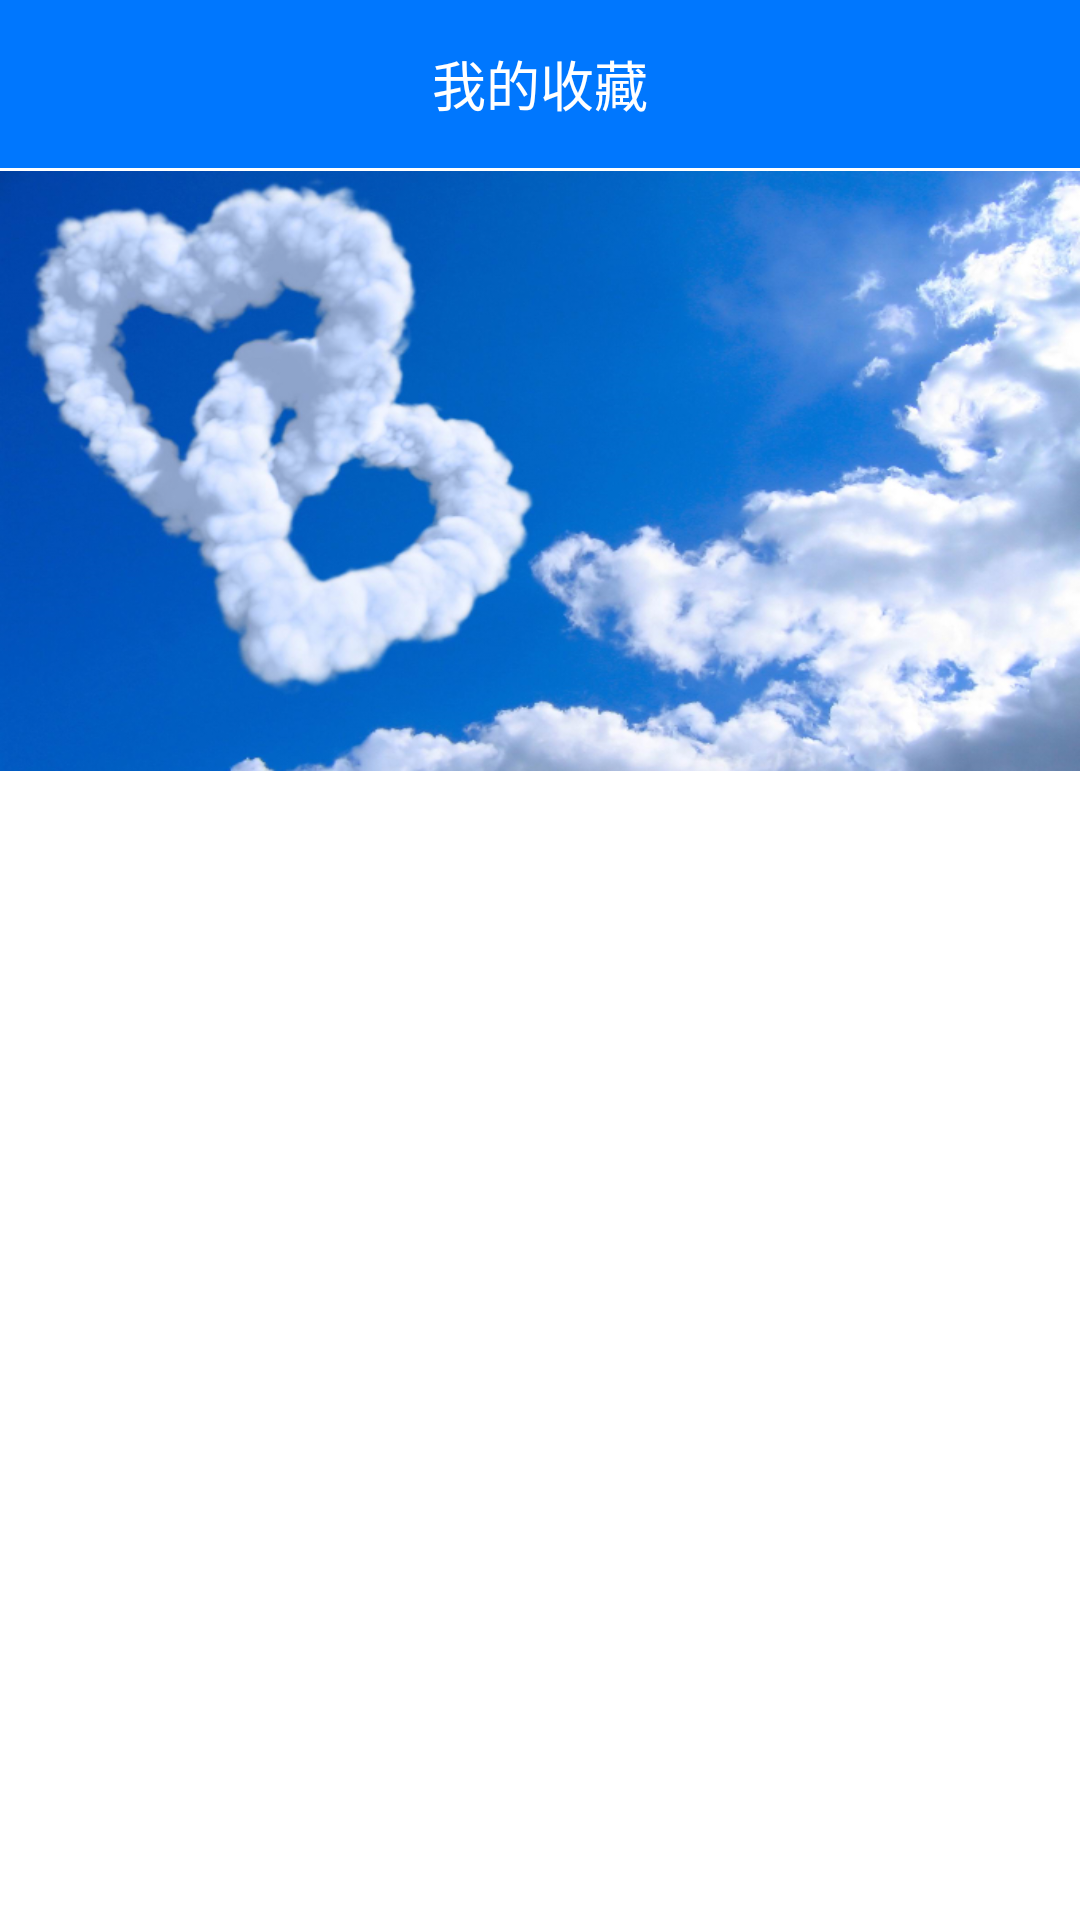

Layout XML and referenced resources for this Android screen:
<!-- AndroidManifest.xml: application theme AppTheme -->
<!-- res/layout/activity_collect.xml -->
<?xml version="1.0" encoding="utf-8"?>
<LinearLayout xmlns:android="http://schemas.android.com/apk/res/android"
    xmlns:tools="http://schemas.android.com/tools"
    android:orientation="vertical"
    android:layout_width="match_parent"
    android:layout_height="match_parent"
    android:background="@color/colorWhite"
    tools:context="zhuoxin.com.viewpagerdemo.activity.CollectActivity">
    <android.support.v7.widget.Toolbar
        android:id="@+id/collect_toolBar"
        android:layout_width="match_parent"
        android:layout_height="wrap_content"
        android:background="@color/colorDeepSkyBlue"
        >
        <TextView
            android:layout_width="wrap_content"
            android:layout_height="wrap_content"
            android:text="我的收藏"
            android:gravity="center"
            android:layout_gravity="center"
            android:textSize="18sp"
            android:textColor="@color/colorWhite"
            />
    </android.support.v7.widget.Toolbar>
    <ImageView
        android:layout_marginTop="1dp"
        android:layout_width="match_parent"
        android:layout_height="200dp"
        android:background="@drawable/collect_bg111"
        />
    <ListView
        android:layout_marginTop="1dp"
        android:id="@+id/collect_listView"
        android:layout_width="match_parent"
        android:layout_height="match_parent">
    </ListView>
</LinearLayout>
<!-- resources referenced by this layout -->
<resources>
  <color name="colorDeepSkyBlue">#0077fe</color>
  <color name="colorWhite">#FFFFFF</color>
  <!-- drawable collect_bg111: png bitmap (drawable-hdpi, 395342 bytes) -->
  <style name="AppTheme" parent="Theme.AppCompat.Light.NoActionBar">
          
          <item name="colorPrimary">@color/colorPrimary</item>
          <item name="colorPrimaryDark">@color/colorPrimaryDark</item>
          <item name="colorAccent">@color/colorAccent</item>
          <item name="actionOverflowMenuStyle">@style/MyStyle</item>
      </style>
  <color name="colorPrimary">#3F51B5</color>
  <color name="colorPrimaryDark">#303F9F</color>
  <color name="colorAccent">#FF4081</color>
  <style name="MyStyle" parent="@style/Widget.AppCompat.Light.PopupMenu.Overflow">
          <item name="android:overlapAnchor">false</item>
          <item name="android:popupBackground">@color/colorDeepSkyBlue</item>
          <item name="android:dropDownVerticalOffset">0dp</item>
      </style>
</resources>
